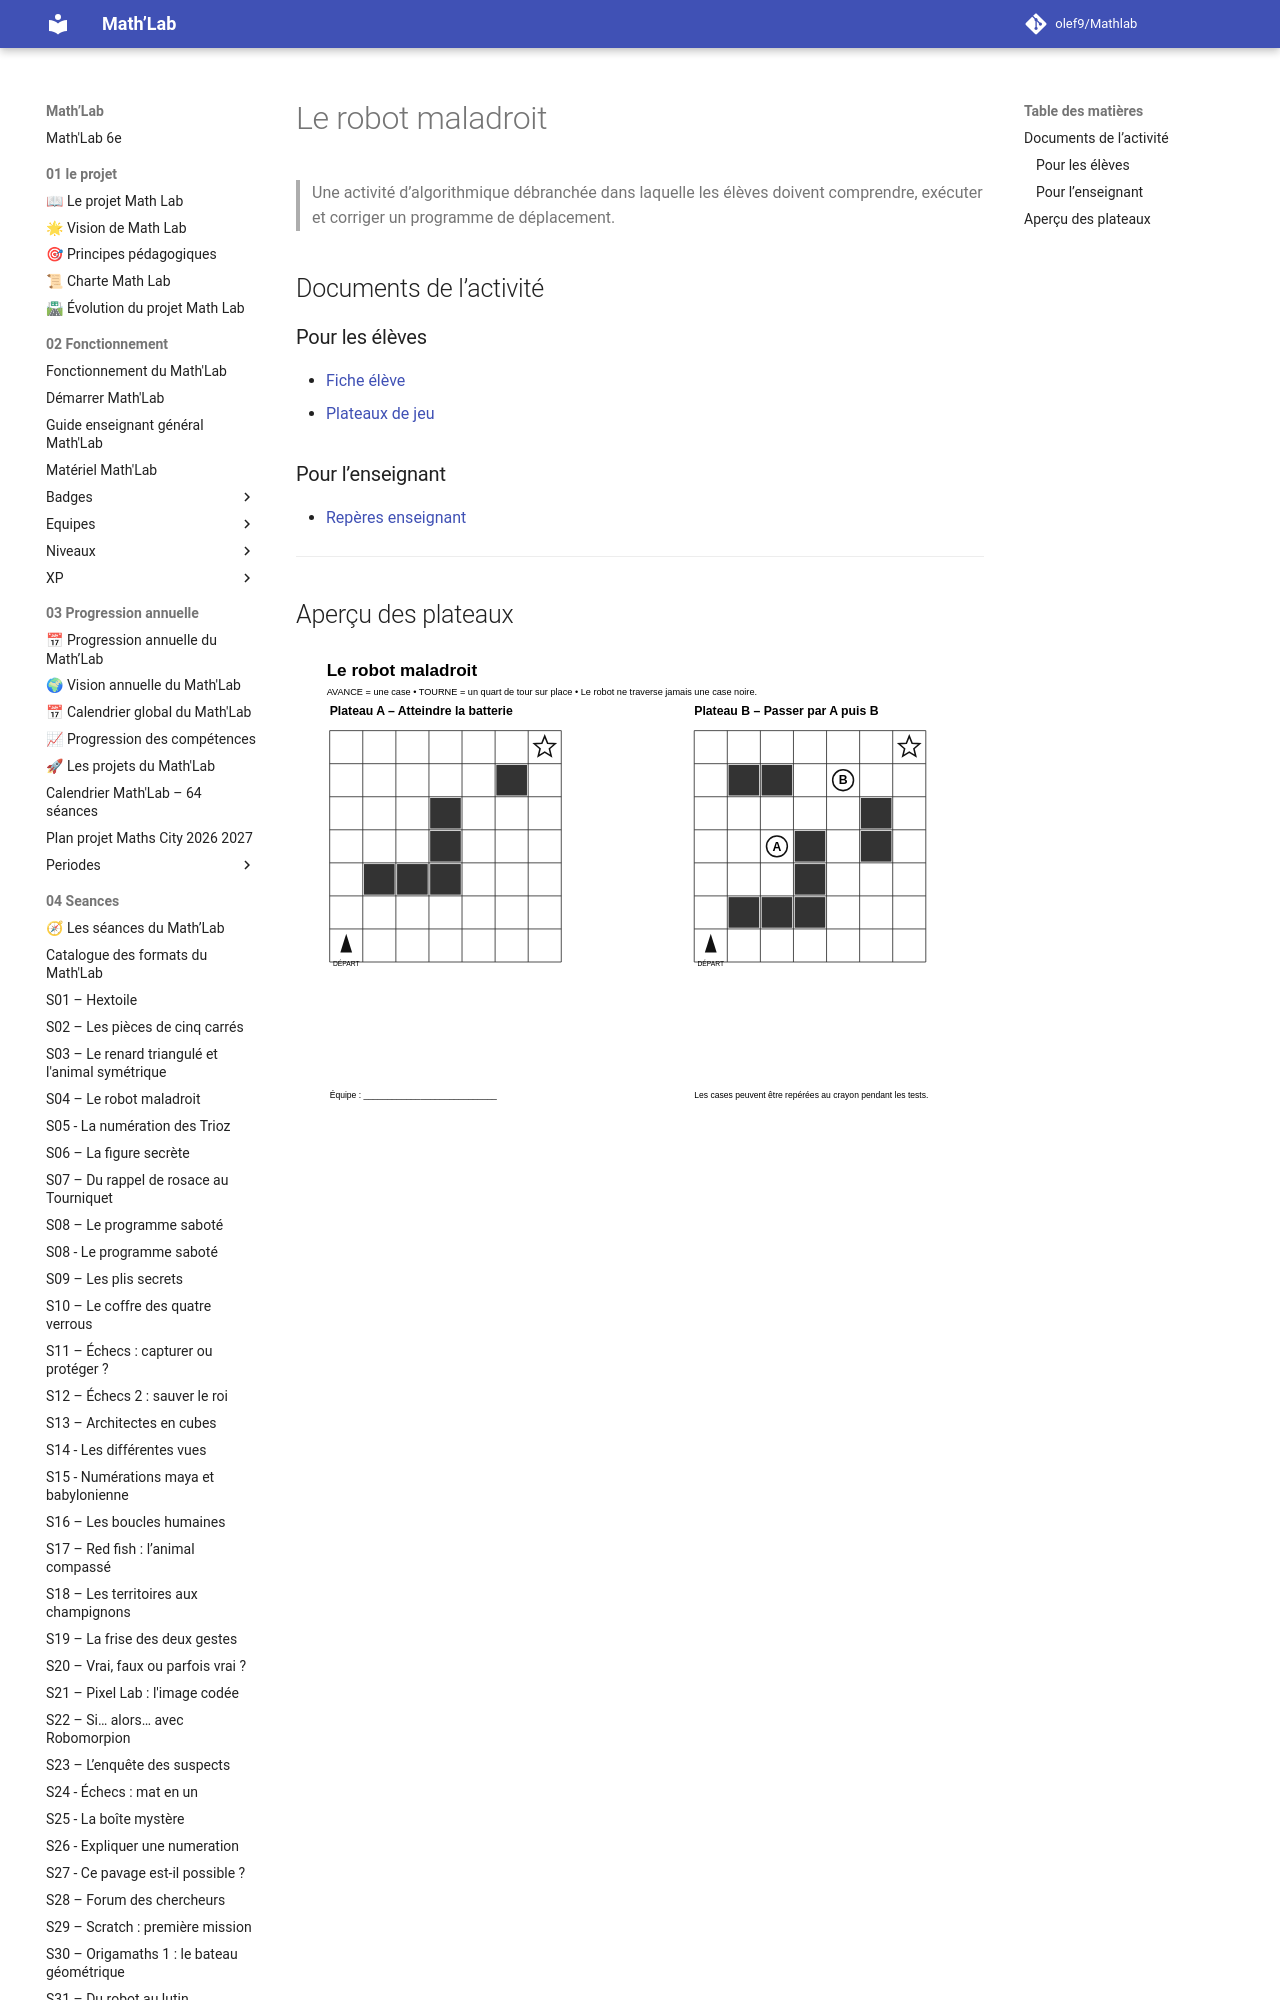

repository: olef9/Mathlab · page: 05-Ressources/02-collections/04-programmer/Algorithmique-debranchee/robot maladroit/index.html · generator: mkdocs

# Le robot maladroit

> Une activité d’algorithmique débranchée dans laquelle les élèves doivent comprendre, exécuter et corriger un programme de déplacement.

## Documents de l’activité

### Pour les élèves
